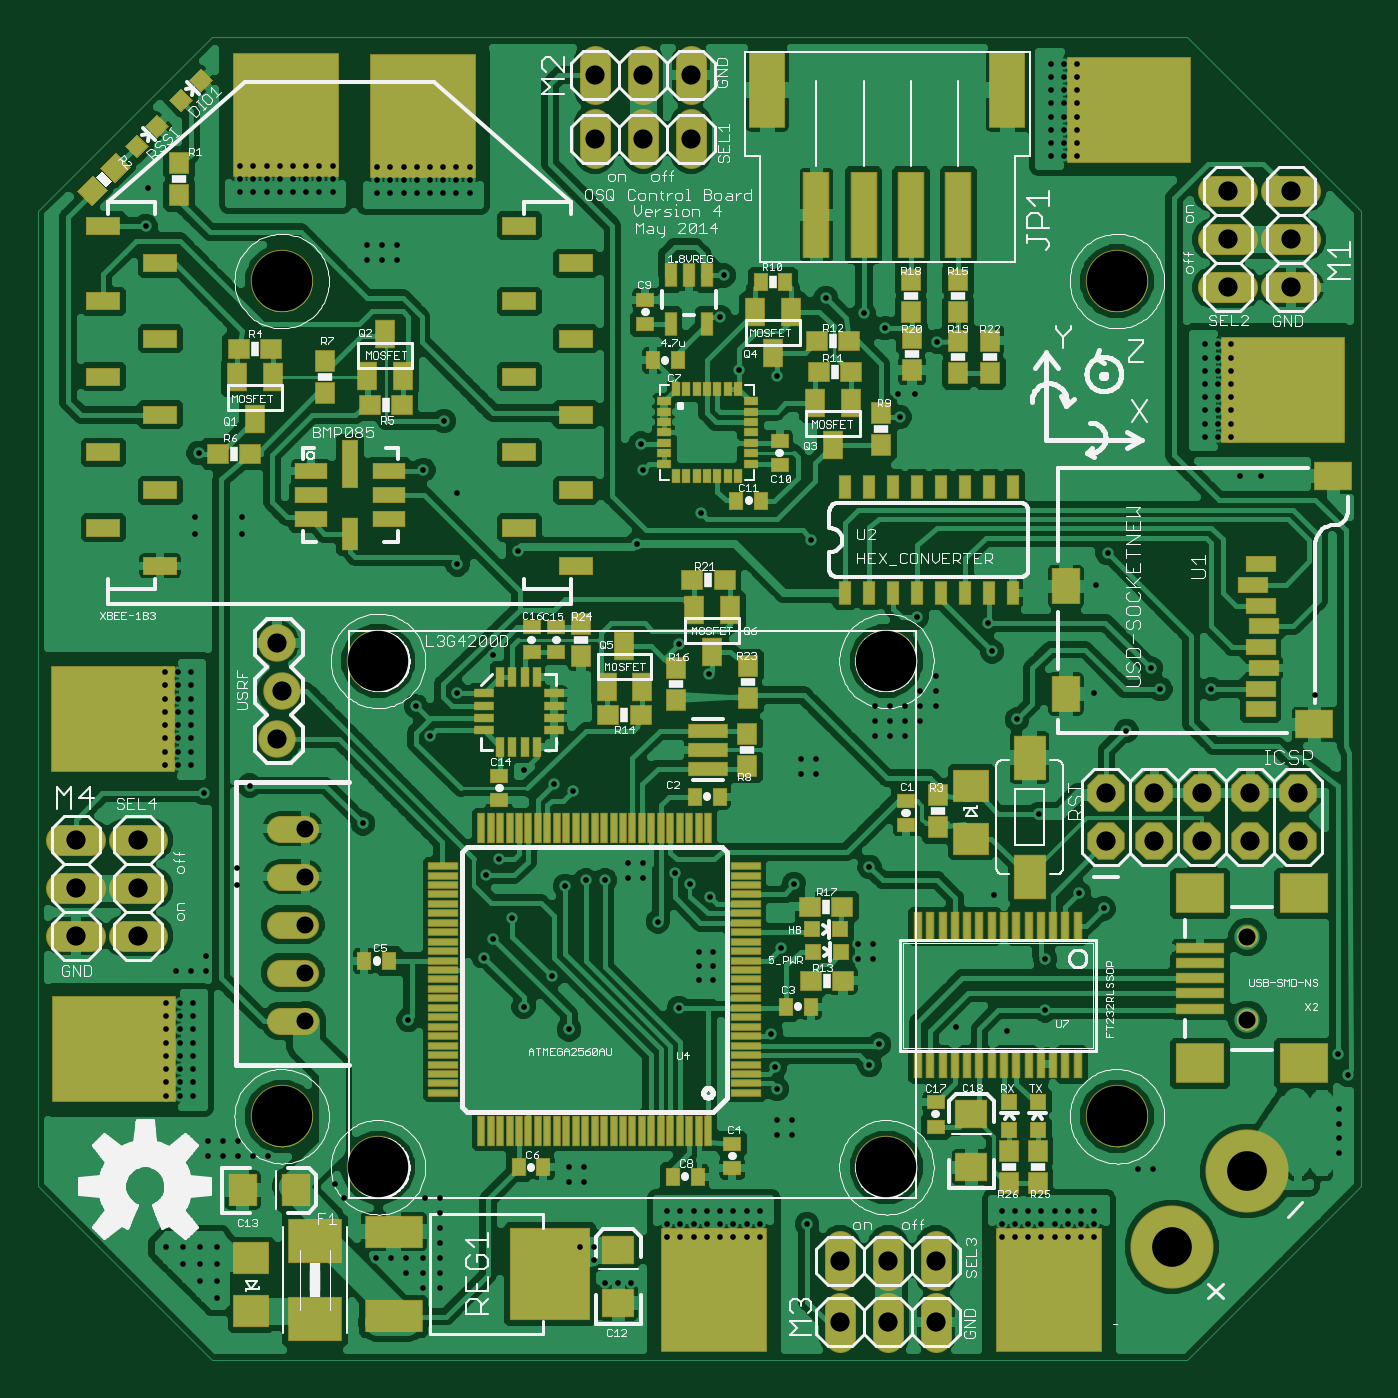
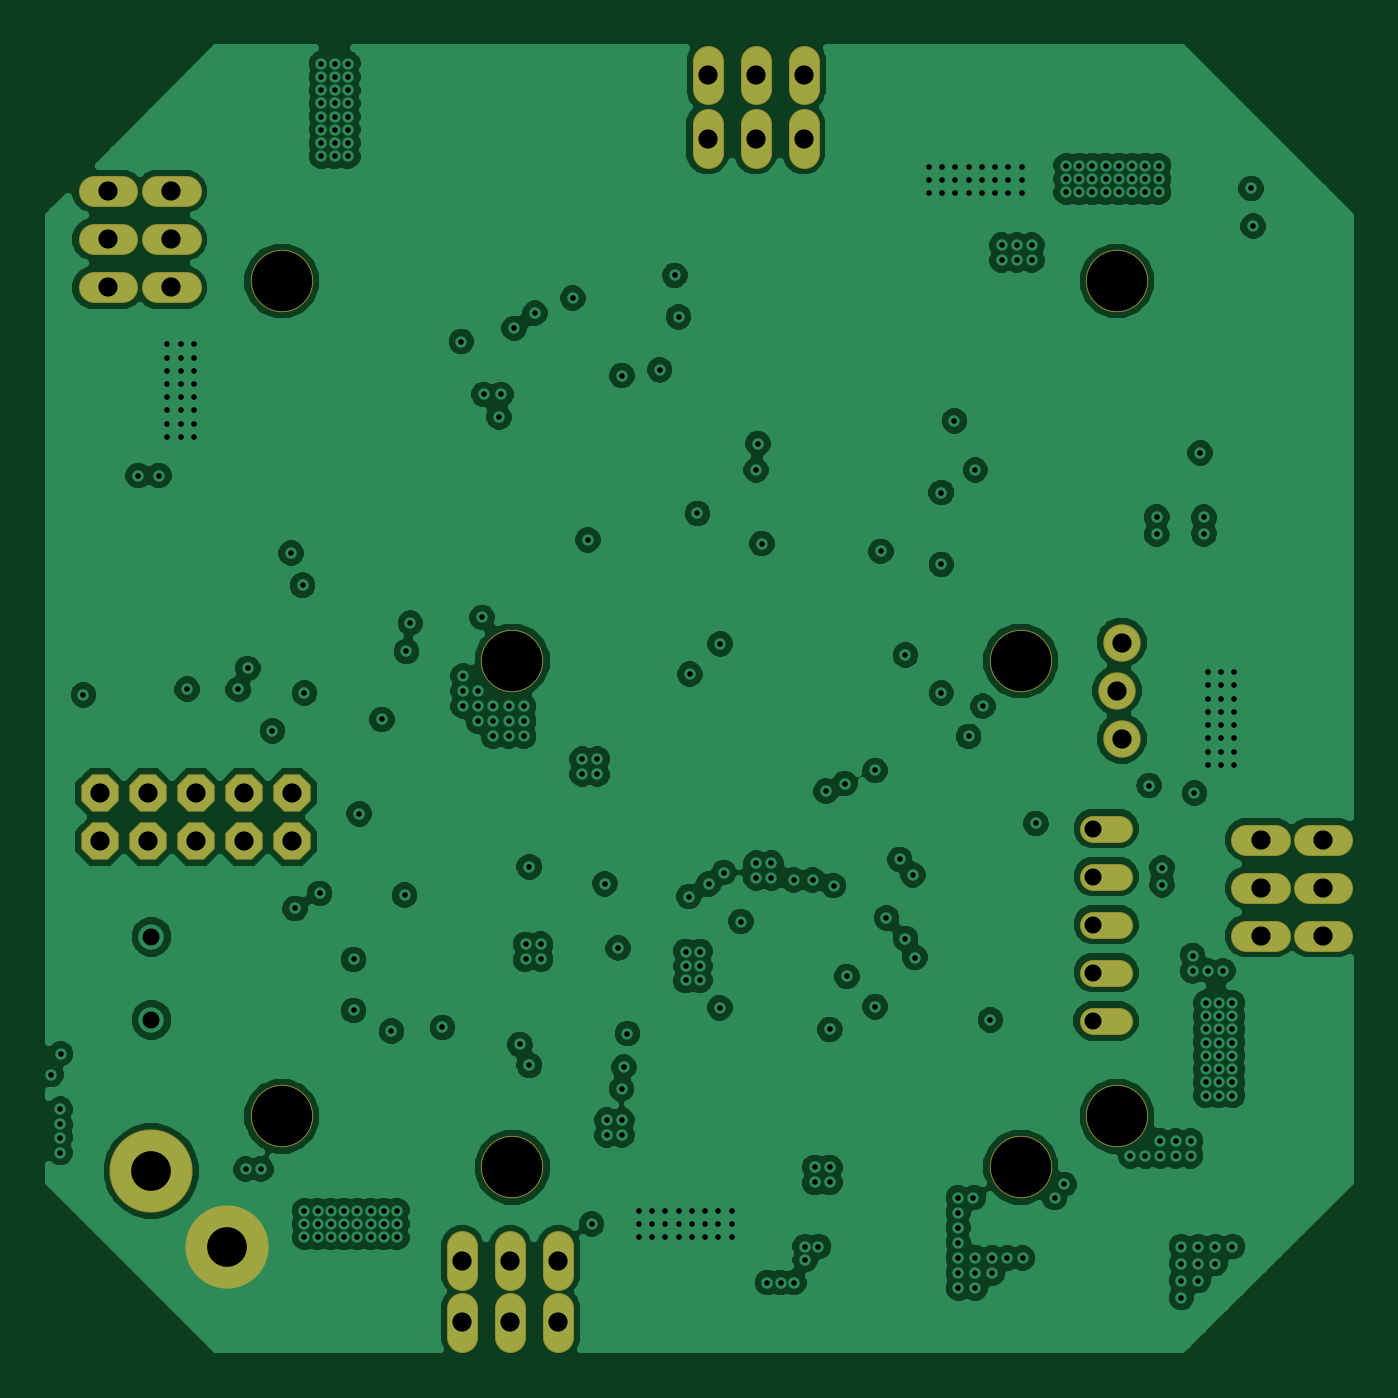
Circuit board: 7 layer files. Board 70.0 x 70.0 mm.
- bottom_copper: FlightControl.GBL (95694 bytes)
- bottom_mask: FlightControl.GBS (1768 bytes)
- top_copper: FlightControl.GTL (182598 bytes)
- top_silk: FlightControl.GTO (106366 bytes)
- paste: FlightControl.GTP (9056 bytes)
- top_mask: FlightControl.GTS (12195 bytes)
- drill: FlightControl.drd (5397 bytes)

=== bottom_copper: FlightControl.GBL (95694 bytes, source omitted) ===
=== bottom_mask: FlightControl.GBS ===
G75*
%MOIN*%
%OFA0B0*%
%FSLAX24Y24*%
%IPPOS*%
%LPD*%
%AMOC8*
5,1,8,0,0,1.08239X$1,22.5*
%
%ADD10C,0.1300*%
%ADD11C,0.0640*%
%ADD12OC8,0.0780*%
%ADD13C,0.0571*%
%ADD14C,0.0780*%
%ADD15C,0.1733*%
D10*
X005979Y005429D03*
X007987Y004366D03*
X007987Y014917D03*
X005979Y022830D03*
X018577Y014917D03*
X023380Y022830D03*
X023380Y005429D03*
X018577Y004366D03*
D11*
X018617Y002722D02*
X018617Y002122D01*
X018617Y001437D02*
X018617Y000837D01*
X019617Y000837D02*
X019617Y001437D01*
X019617Y002122D02*
X019617Y002722D01*
X017617Y002722D02*
X017617Y002122D01*
X017617Y001437D02*
X017617Y000837D01*
X003287Y009193D02*
X002687Y009193D01*
X001987Y009193D02*
X001387Y009193D01*
X001387Y010193D02*
X001987Y010193D01*
X002687Y010193D02*
X003287Y010193D01*
X003287Y011193D02*
X002687Y011193D01*
X001987Y011193D02*
X001387Y011193D01*
X012502Y025497D02*
X012502Y026097D01*
X012498Y026822D02*
X012498Y027422D01*
X013498Y027422D02*
X013498Y026822D01*
X013502Y026097D02*
X013502Y025497D01*
X014502Y025497D02*
X014502Y026097D01*
X014498Y026822D02*
X014498Y027422D01*
X025383Y024696D02*
X025983Y024696D01*
X026702Y024696D02*
X027302Y024696D01*
X027302Y023696D02*
X026702Y023696D01*
X025983Y023696D02*
X025383Y023696D01*
X025383Y022696D02*
X025983Y022696D01*
X026702Y022696D02*
X027302Y022696D01*
D12*
X027162Y012158D03*
X027162Y011158D03*
X026162Y011158D03*
X025162Y011158D03*
X024162Y011158D03*
X023162Y011158D03*
X023162Y012158D03*
X024162Y012158D03*
X025162Y012158D03*
X026162Y012158D03*
D13*
X006470Y011423D02*
X005939Y011423D01*
X005939Y010423D02*
X006470Y010423D01*
X006470Y009423D02*
X005939Y009423D01*
X005939Y008423D02*
X006470Y008423D01*
X006474Y007415D02*
X005943Y007415D01*
D14*
X005879Y013295D03*
X005979Y014295D03*
X005879Y015295D03*
D15*
X024522Y002712D03*
X026097Y004287D03*
M02*

=== top_copper: FlightControl.GTL (182598 bytes, source omitted) ===
=== top_silk: FlightControl.GTO (106366 bytes, source omitted) ===
=== paste: FlightControl.GTP (9056 bytes, source omitted) ===
=== top_mask: FlightControl.GTS (12195 bytes, source omitted) ===
=== drill: FlightControl.drd ===
%
M48
M72
T01C0.0118
T02C0.0354
T03C0.0400
T04C0.0827
T05C0.1260
%
T01
X3577Y2712
X3931Y2712
X3931Y2358
X4286Y2358
X4640Y2358
X4640Y2712
X4286Y2712
X4286Y2004
X4640Y2004
X4640Y1649
X7278Y3736
X7081Y4011
X7947Y2476
X8262Y2476
X8577Y2476
X8577Y2161
X8931Y2161
X8931Y1846
X9286Y1846
X9286Y2161
X9286Y2476
X9286Y2791
X9286Y3106
X9286Y3421
X9286Y3736
X8971Y3736
X8931Y2476
X11963Y4051
X11963Y4366
X12278Y4366
X12278Y4051
X12199Y2712
X12475Y2712
X12475Y2437
X12711Y1964
X12987Y1964
X13262Y1964
X14010Y2909
X14010Y3185
X14010Y3460
X14286Y3460
X14286Y3185
X14561Y3185
X14561Y3460
X14837Y3460
X14837Y3185
X15113Y3185
X15388Y3185
X15388Y3460
X15113Y3460
X15113Y2909
X15388Y2909
X15664Y2909
X15939Y2909
X15939Y3185
X15664Y3185
X15664Y3460
X15939Y3460
X16924Y3185
X16609Y5035
X16609Y5350
X16294Y5350
X16294Y5035
X16301Y5999
X16252Y6454
X16179Y7152
X14965Y8261
X14965Y8561
X14965Y8861
X14665Y8861
X14665Y8561
X14665Y8261
X14255Y7689
X13813Y9484
X13498Y10389
X13183Y10389
X13183Y10704
X13498Y10704
X14168Y10507
X14483Y10271
X14897Y10005
X16372Y8933
X16648Y10271
X18223Y10626
X18301Y9013
X17987Y9014
X17987Y8696
X18302Y8696
X18420Y6925
X18223Y6492
X20034Y7279
X21097Y7200
X21884Y7633
X21884Y8696
X22593Y10074
X23105Y9759
X21766Y11728
X20821Y10035
X18971Y13342
X18971Y13657
X19286Y13657
X19286Y13972
X19601Y13972
X19601Y14287
X19601Y14602
X19286Y14287
X18971Y13972
X18656Y13972
X18656Y13657
X18656Y13342
X18341Y13342
X18341Y13657
X18341Y13972
X17120Y12870
X16806Y12870
X16806Y12555
X17120Y12555
X14876Y14641
X14246Y15271
X13380Y17358
X13498Y18893
X13459Y19444
X14719Y17988
X17002Y17437
X18853Y19996
X18813Y20468
X19168Y20468
X19640Y21570
X18538Y21846
X18105Y22161
X17317Y22476
X16294Y20862
X15506Y20980
X15113Y22082
X15191Y22948
X10900Y17200
X9640Y16925
X9640Y18421
X8931Y18893
X9365Y19917
X8380Y23263
X8065Y23263
X7750Y23263
X7750Y23578
X8065Y23578
X8380Y23578
X8243Y24661
X8518Y24661
X8518Y24937
X8518Y25212
X8243Y25212
X8243Y24937
X7967Y24937
X7967Y25212
X7967Y24661
X8794Y24661
X9069Y24661
X9069Y24937
X9069Y25212
X8794Y25212
X8794Y24937
X9345Y24937
X9345Y25212
X9620Y25212
X9620Y24937
X9620Y24661
X9345Y24661
X9896Y24661
X9896Y24937
X9896Y25212
X7042Y25232
X7042Y24956
X7042Y24681
X6766Y24681
X6766Y24956
X6491Y24956
X6491Y24681
X6215Y24681
X6215Y24956
X5939Y24956
X5664Y24956
X5664Y24681
X5939Y24681
X5388Y24681
X5388Y24956
X5113Y24956
X5113Y24681
X5113Y25232
X5388Y25232
X5664Y25232
X5939Y25232
X6215Y25232
X6491Y25232
X6766Y25232
X3183Y24759
X3144Y23972
X4246Y19248
X4168Y17909
X4168Y17555
X5152Y17555
X5152Y17909
X4089Y14681
X3813Y14681
X3538Y14681
X3538Y14405
X3813Y14405
X3813Y14130
X3538Y14130
X3538Y13854
X3813Y13854
X3813Y13578
X3538Y13578
X3538Y13303
X3813Y13303
X3813Y13027
X3538Y13027
X3538Y12752
X3813Y12752
X4089Y12752
X4089Y13027
X4089Y13303
X4089Y13578
X4089Y13854
X4089Y14130
X4089Y14405
X4365Y12161
X5309Y12319
X5041Y10607
X5041Y10253
X4404Y8775
X4404Y8460
X4089Y8460
X3774Y8460
X3853Y7791
X4128Y7791
X4128Y7515
X4128Y7240
X3853Y7240
X3853Y7515
X3577Y7515
X3577Y7240
X3577Y6964
X3577Y6689
X3853Y6689
X3853Y6964
X4128Y6964
X4128Y6689
X4128Y6413
X3853Y6413
X3853Y6137
X3853Y5862
X4128Y5862
X4128Y6137
X3577Y6137
X3577Y5862
X3577Y6413
X3577Y7791
X4443Y4917
X4443Y4602
X4758Y4602
X4758Y4917
X5073Y4917
X5073Y4602
X5388Y4602
X5703Y4602
X8617Y7437
X10191Y8736
X10388Y9130
X10782Y9563
X10231Y10457
X10506Y10783
X11648Y12358
X12042Y12200
X11018Y12633
X9640Y14248
X8774Y13972
X9070Y13342
X10388Y15035
X7672Y11531
X11018Y7712
X11609Y8342
X11963Y7240
X11884Y10232
X12317Y10350
X12711Y10350
X14286Y2909
X14561Y2909
X14837Y2909
X20979Y2909
X21254Y2909
X21254Y3185
X21254Y3460
X20979Y3460
X20979Y3185
X21530Y3185
X21530Y3460
X21806Y3460
X22081Y3460
X22081Y3185
X21806Y3185
X21806Y2909
X22081Y2909
X22357Y2909
X22632Y2909
X22632Y3185
X22632Y3460
X22357Y3460
X22357Y3185
X22908Y3185
X22908Y3460
X22908Y2909
X23813Y4326
X24128Y4326
X21530Y2909
X27997Y4670
X27997Y4985
X27997Y5261
X27997Y5576
X28183Y6295
X27987Y6728
X23577Y13460
X22908Y14248
X24089Y14759
X24286Y14326
X25349Y14326
X27514Y14208
X26372Y18775
X25939Y18775
X25762Y19582
X25487Y19582
X25487Y19858
X25762Y19858
X25762Y20133
X25487Y20133
X25211Y20133
X25211Y19858
X25211Y19582
X25211Y20409
X25487Y20409
X25762Y20409
X25762Y20685
X25762Y20960
X25487Y20960
X25487Y20685
X25211Y20685
X25211Y20960
X25211Y21236
X25211Y21511
X25487Y21511
X25487Y21236
X25762Y21236
X25762Y21511
X22554Y25429
X22554Y25704
X22554Y25980
X22554Y26256
X22554Y26531
X22554Y26807
X22554Y27082
X22554Y27358
X22278Y27358
X22002Y27358
X22002Y27082
X22002Y26807
X22002Y26531
X22002Y26256
X22278Y26256
X22278Y26531
X22278Y26807
X22278Y27082
X22278Y25980
X22002Y25980
X22002Y25704
X22002Y25429
X22278Y25429
X22278Y25704
X23183Y17161
X22947Y16492
X20782Y15114
X20703Y15704
X19207Y15822
X21294Y13696
T02
X26097Y9169
X26097Y7437
X6474Y7415
X6470Y8423
X6470Y9423
X6470Y10423
X6470Y11423
T03
X5879Y13295
X5979Y14295
X5879Y15295
X2987Y11193
X2987Y10193
X2987Y9193
X1687Y9193
X1687Y10193
X1687Y11193
X12502Y25797
X13502Y25797
X14502Y25797
X14498Y27122
X13498Y27122
X12498Y27122
X23162Y12158
X23162Y11158
X24162Y11158
X24162Y12158
X25162Y12158
X25162Y11158
X26162Y11158
X26162Y12158
X27162Y12158
X27162Y11158
X19617Y2422
X18617Y2422
X18617Y1137
X19617Y1137
X17617Y1137
X17617Y2422
X25683Y22696
X25683Y23696
X25683Y24696
X27002Y24696
X27002Y23696
X27002Y22696
T04
X26097Y4287
X24522Y2712
T05
X23380Y5429
X18577Y4366
X18577Y14917
X23380Y22830
X7987Y14917
X5979Y22830
X5979Y5429
X7987Y4366
M30
